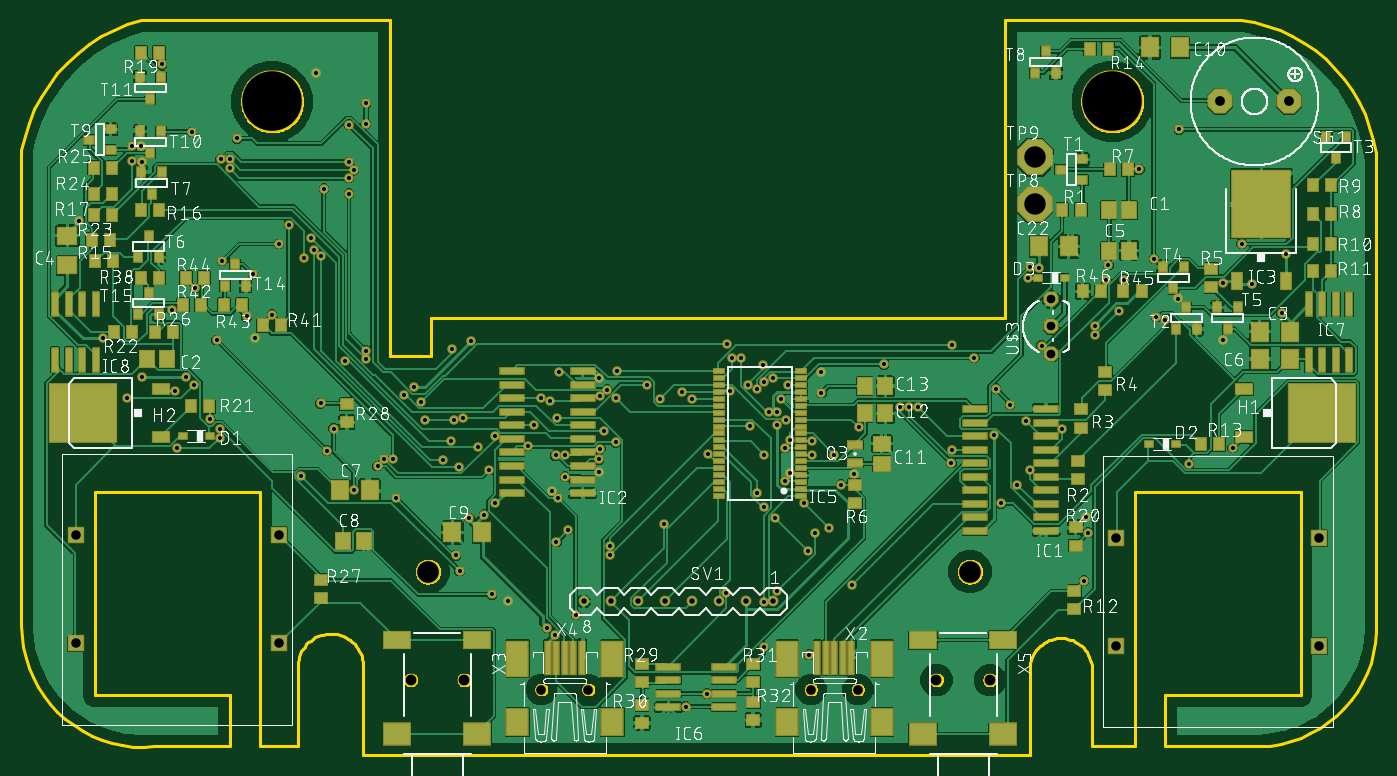
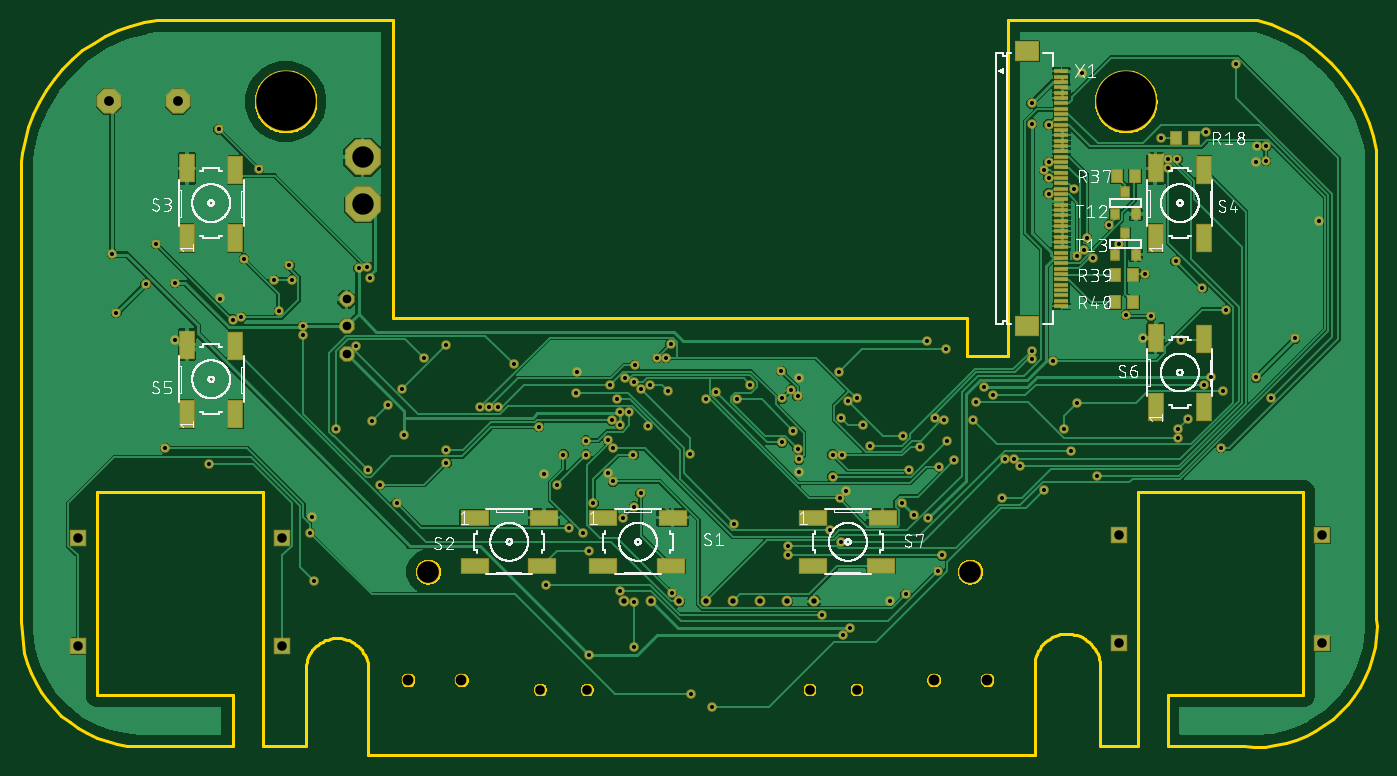
Circuit board: 10 layer files. Board 127.0 x 68.8 mm.
- bottom_copper: copper_bottom.gbr (189647 bytes)
- top_copper: copper_top.gbr (363379 bytes)
- drill: drills.xln (3289 bytes)
- outline: profile.gbr (25990 bytes)
- bottom_silk: silkscreen_bottom.gbr (137266 bytes)
- top_silk: silkscreen_top.gbr (426983 bytes)
- bottom_mask: soldermask_bottom.gbr (6901 bytes)
- top_mask: soldermask_top.gbr (11333 bytes)
- paste: solderpaste_bottom.gbr (2173 bytes)
- paste: solderpaste_top.gbr (6595 bytes)

=== bottom_copper: copper_bottom.gbr (189647 bytes, source omitted) ===
=== top_copper: copper_top.gbr (363379 bytes, source omitted) ===
=== drill: drills.xln ===
M48
;GenerationSoftware,Autodesk,EAGLE,8.7.1*%
;CreationDate,2018-03-30T22:44:37Z*%
FMAT,2
ICI,OFF
METRIC,TZ,000.000
T10C0.381
T9C0.508
T8C0.813
T7C0.889
T6C0.900
T5C0.914
T4C1.000
T3C2.007
T2C2.032
T1C5.588
%
G90
M71
T1
X23495Y60960
X102235Y60960
T2
X38100Y16891
X88900Y16891
T3
X94996Y51308
X94996Y55753
T4
X36489Y6746
X41489Y6746
X90765Y6746
X85765Y6746
T5
X112319Y60960
X118821Y60960
T6
X48727Y5842
X53127Y5842
X74000Y5842
X78400Y5842
T7
X5080Y20320
X102616Y20066
X102616Y9906
X121666Y20066
X121666Y9906
X5080Y10160
X24130Y20320
X24130Y10160
T8
X96520Y39878
X96520Y37338
X96520Y42418
T9
X60325Y14097
X57785Y14097
X55245Y14097
X52705Y14097
X70485Y14097
X67945Y14097
X65405Y14097
X62865Y14097
T10
X16002Y58115
X100584Y39903
X112624Y43942
X95402Y45314
X118110Y41123
X115367Y43866
X7620Y38760
X11278Y35103
X15469Y35103
X36805Y34188
X42139Y38532
X49987Y10947
X73838Y9119
X118491Y46685
X41986Y21920
X32309Y60782
X32309Y58877
X44425Y23292
X43358Y22225
X91135Y29693
X70866Y31826
X70866Y30607
X49301Y11633
X74066Y27864
X76810Y25044
X74981Y33655
X60198Y21387
X18288Y38608
X28651Y28245
X68961Y24282
X69571Y22987
X70637Y21920
X73762Y18796
X64313Y27940
X68961Y34036
X94564Y45466
X55169Y18415
X40691Y18415
X35128Y23749
X66599Y36932
X48692Y33122
X30709Y53772
X19507Y54686
X37795Y31064
X40538Y31064
X84049Y32283
X55778Y35712
X54254Y33350
X31166Y54534
X19507Y55524
X33985Y27407
X44348Y29616
X49530Y32893
X94183Y30988
X92659Y32512
X91364Y34036
X87249Y38151
X71857Y34417
X54102Y27407
X27127Y48209
X42824Y28550
X50063Y27788
X93345Y25044
X87173Y27102
X82372Y32283
X70409Y35027
X54254Y28397
X30709Y55296
X18669Y55524
X33376Y26797
X43815Y26416
X50978Y27864
X94488Y26416
X80848Y36322
X69571Y34646
X58674Y34417
X27432Y47066
X40996Y26721
X97536Y30226
X89306Y36932
X59893Y33045
X13183Y64440
X28346Y52781
X32309Y36779
X41377Y31293
X87249Y28321
X71628Y31064
X61874Y33731
X55702Y29007
X30709Y52324
X32309Y37617
X47473Y28702
X83210Y32283
X69494Y36246
X68123Y34417
X66370Y33807
X62865Y33045
X50292Y23749
X28042Y46457
X39548Y27330
X77876Y15672
X51968Y12852
X71552Y25349
X44120Y14757
X18593Y30302
X17678Y31217
X69647Y27864
X73381Y23292
X75667Y21006
X91821Y23292
X55702Y33122
X54864Y33960
X37490Y32817
X18593Y29464
X14554Y28473
X71552Y28473
X26518Y46304
X74066Y29159
X70028Y31826
X67437Y36932
X66142Y38227
X30709Y58801
X76200Y27864
X74371Y20549
X70866Y15062
X41072Y16967
X26213Y25883
X55169Y19253
X99593Y16053
X94336Y44399
X21717Y44780
X24155Y47600
X18821Y45999
X16307Y43485
X25070Y49428
X71171Y33045
X51206Y20777
X50140Y19710
X34823Y27407
X114376Y47600
X23470Y40970
X68275Y30531
X95631Y38075
X103327Y44247
X101651Y44247
X48082Y30607
X50216Y31293
X72009Y29235
X66065Y14910
X69571Y14072
X69571Y9804
X78486Y30455
X100584Y39065
X102870Y41351
X106147Y46228
X28042Y32664
X14402Y33807
X62255Y4242
X31166Y24511
X29261Y30302
X99974Y20549
X113538Y28473
X64237Y5461
X107213Y40513
X112624Y38608
X108433Y42494
X72009Y26111
X78029Y26035
X54635Y30074
X99746Y21996
X54102Y35027
X54102Y26187
X49759Y24435
X74905Y35636
X27584Y63602
X11278Y55296
X5410Y49733
X11201Y56744
X21869Y38837
X45568Y14148
X104775Y54610
X108509Y58344
X109423Y27026
X101879Y45618
X106375Y40742
X14097Y41427
X30328Y36627
X40234Y29159
X50978Y25806
X20193Y57506
X40386Y37770
X50368Y35636
X9906Y33198
X16154Y34417
X35890Y33426
X10363Y56744
X10363Y55372
X21107Y40818
M30
=== outline: profile.gbr (25990 bytes, source omitted) ===
=== bottom_silk: silkscreen_bottom.gbr (137266 bytes, source omitted) ===
=== top_silk: silkscreen_top.gbr (426983 bytes, source omitted) ===
=== bottom_mask: soldermask_bottom.gbr (6901 bytes, source omitted) ===
=== top_mask: soldermask_top.gbr (11333 bytes, source omitted) ===
=== paste: solderpaste_bottom.gbr ===
G04 EAGLE Gerber X2 export*
%TF.Part,Single*%
%TF.FileFunction,Paste,Bot*%
%TF.FilePolarity,Positive*%
%TF.GenerationSoftware,Autodesk,EAGLE,8.7.1*%
%TF.CreationDate,2018-03-30T22:44:39Z*%
G75*
%MOMM*%
%FSLAX34Y34*%
%LPD*%
%AMOC8*
5,1,8,0,0,1.08239X$1,22.5*%
G01*
%ADD10R,1.000000X1.100000*%
%ADD11R,2.540000X1.270000*%
%ADD12R,1.270000X2.540000*%
%ADD13R,0.787400X0.889000*%
%ADD14R,1.250000X0.250000*%
%ADD15R,2.050000X1.650000*%


D10*
X187570Y575310D03*
X170570Y575310D03*
X243450Y539750D03*
X226450Y539750D03*
X227720Y447040D03*
X244720Y447040D03*
X227720Y421640D03*
X244720Y421640D03*
D11*
X724662Y219456D03*
X659638Y219456D03*
X724662Y174244D03*
X661162Y174244D03*
X845312Y219456D03*
X780288Y219456D03*
X845312Y174244D03*
X781812Y174244D03*
D12*
X1114806Y481838D03*
X1114806Y546862D03*
X1069594Y481838D03*
X1069594Y545338D03*
X206756Y481838D03*
X206756Y546862D03*
X161544Y481838D03*
X161544Y545338D03*
X1114806Y316738D03*
X1114806Y381762D03*
X1069594Y316738D03*
X1069594Y380238D03*
X206756Y323088D03*
X206756Y388112D03*
X161544Y323088D03*
X161544Y386588D03*
D11*
X527812Y219456D03*
X462788Y219456D03*
X527812Y174244D03*
X464312Y174244D03*
D13*
X244856Y504190D03*
X225552Y504190D03*
X235204Y524510D03*
X244856Y466090D03*
X225552Y466090D03*
X235204Y486410D03*
D14*
X295160Y638000D03*
X295160Y633000D03*
X295160Y628000D03*
X295160Y623000D03*
X295160Y618000D03*
X295160Y613000D03*
X295160Y608000D03*
X295160Y603000D03*
X295160Y598000D03*
X295160Y593000D03*
X295160Y588000D03*
X295160Y583000D03*
X295160Y578000D03*
X295160Y573000D03*
X295160Y568000D03*
X295160Y563000D03*
X295160Y558000D03*
X295160Y553000D03*
X295160Y548000D03*
X295160Y543000D03*
X295160Y538000D03*
X295160Y533000D03*
X295160Y528000D03*
X295160Y523000D03*
X295160Y518000D03*
X295160Y513000D03*
X295160Y508000D03*
X295160Y503000D03*
X295160Y498000D03*
X295160Y493000D03*
X295160Y488000D03*
X295160Y483000D03*
X295160Y478000D03*
X295160Y473000D03*
X295160Y468000D03*
X295160Y463000D03*
X295160Y458000D03*
X295160Y453000D03*
X295160Y448000D03*
X295160Y443000D03*
X295160Y438000D03*
X295160Y433000D03*
X295160Y428000D03*
X295160Y423000D03*
X295160Y418000D03*
D15*
X327660Y399000D03*
X327660Y657000D03*
M02*

=== paste: solderpaste_top.gbr (6595 bytes, source omitted) ===
